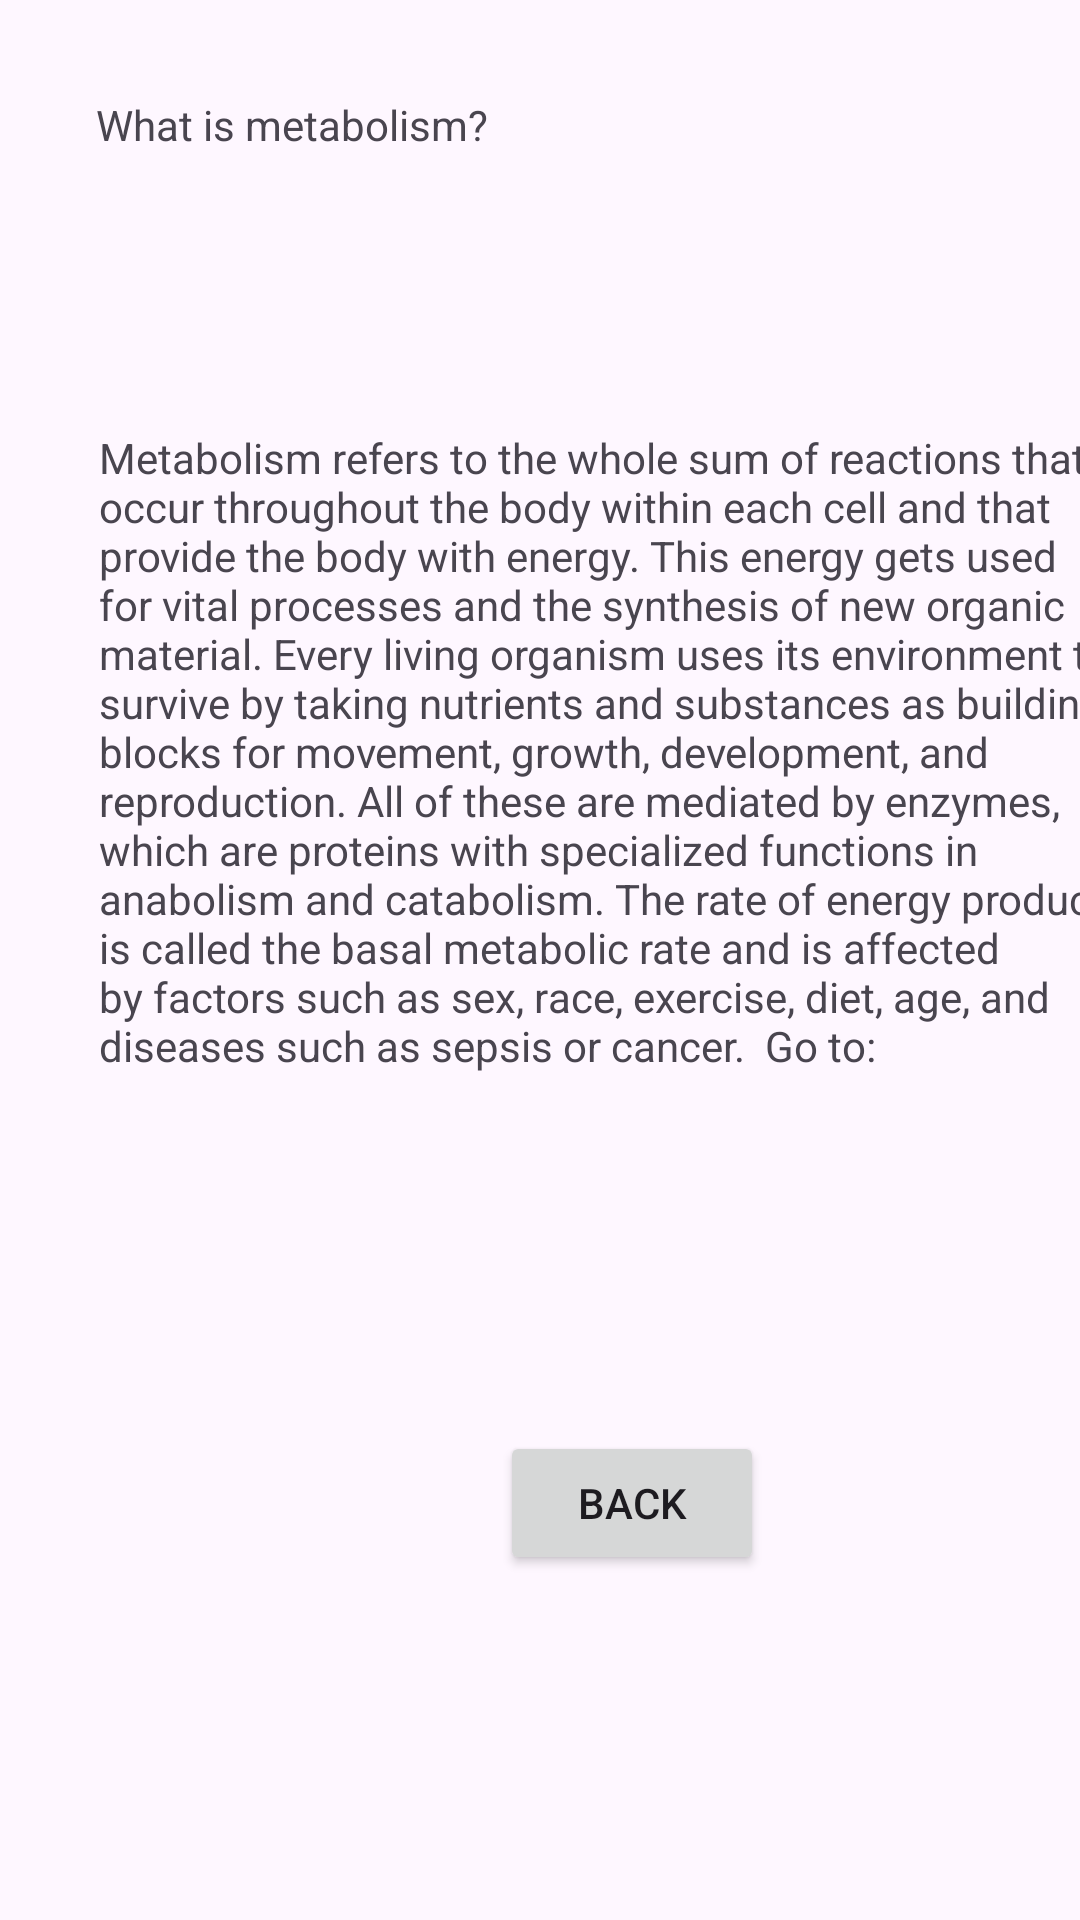

Layout XML and referenced resources for this Android screen:
<!-- AndroidManifest.xml: application theme Theme.Rafikiapp -->
<!-- res/layout/activity_response.xml -->
<?xml version="1.0" encoding="utf-8"?>
<androidx.constraintlayout.widget.ConstraintLayout xmlns:android="http://schemas.android.com/apk/res/android"
    xmlns:app="http://schemas.android.com/apk/res-auto"
    xmlns:tools="http://schemas.android.com/tools"
    android:layout_width="match_parent"
    android:layout_height="match_parent">

    <TextView
        android:id="@+id/tvQuery"
        android:layout_width="wrap_content"
        android:layout_height="wrap_content"
        android:layout_marginStart="32dp"
        android:layout_marginTop="32dp"
        android:text="What is metabolism?"
        app:layout_constraintStart_toStartOf="parent"
        app:layout_constraintTop_toTopOf="parent" />

    <TextView
        android:id="@+id/tvResponse"
        android:layout_width="355dp"
        android:layout_height="264dp"
        android:layout_marginStart="32dp"
        android:layout_marginTop="92dp"
        android:text="Metabolism refers to the whole sum of reactions that occur throughout the body within each cell and that provide the body with energy. This energy gets used for vital processes and the synthesis of new organic material. Every living organism uses its environment to survive by taking nutrients and substances as building blocks for movement, growth, development, and reproduction. All of these are mediated by enzymes, which are proteins with specialized functions in anabolism and catabolism. The rate of energy production is called the basal metabolic rate and is affected by factors such as sex, race, exercise, diet, age, and diseases such as sepsis or cancer.

Go to:
"
        app:layout_constraintEnd_toEndOf="@+id/tvQuery"
        app:layout_constraintHorizontal_bias="0.122"
        app:layout_constraintStart_toStartOf="@+id/tvQuery"
        app:layout_constraintTop_toBottomOf="@+id/tvQuery" />

    <Button
        android:id="@+id/btnBack"
        android:layout_width="wrap_content"
        android:layout_height="wrap_content"
        android:layout_marginTop="70dp"
        android:text="Back"
        app:layout_constraintEnd_toEndOf="@+id/tvResponse"
        app:layout_constraintStart_toStartOf="@+id/tvResponse"
        app:layout_constraintTop_toBottomOf="@+id/tvResponse" />
</androidx.constraintlayout.widget.ConstraintLayout>
<!-- resources referenced by this layout -->
<resources>
  <style name="Theme.Rafikiapp" parent="Base.Theme.Rafikiapp" />
  <style name="Base.Theme.Rafikiapp" parent="Theme.Material3.DayNight.NoActionBar">
          
          
      </style>
</resources>
